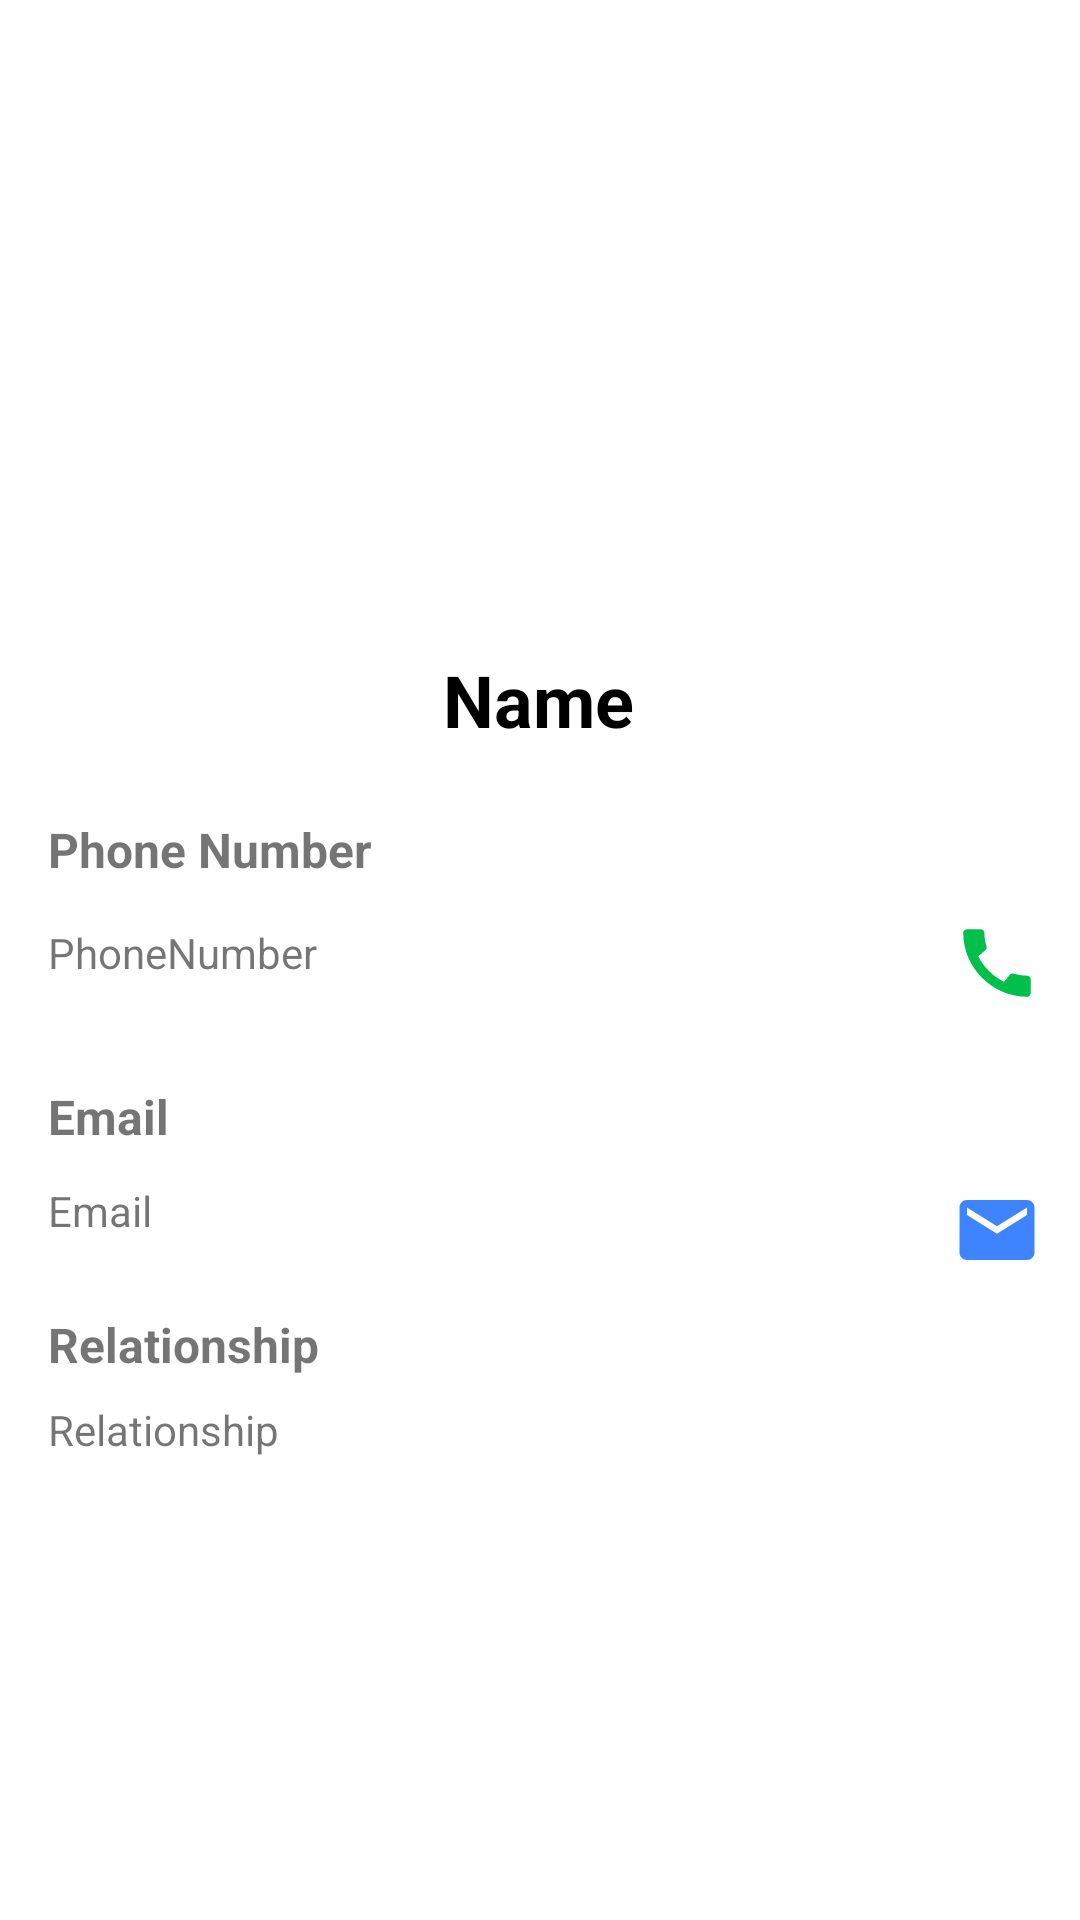

Produce the Android XML layout that renders to this screen, including the resource entries it uses.
<!-- AndroidManifest.xml: application theme Theme.ContactsExample -->
<!-- res/layout/fragment_contact.xml -->
<?xml version="1.0" encoding="utf-8"?>
<androidx.constraintlayout.widget.ConstraintLayout xmlns:android="http://schemas.android.com/apk/res/android"
    xmlns:app="http://schemas.android.com/apk/res-auto"
    xmlns:tools="http://schemas.android.com/tools"
    android:layout_width="match_parent"
    android:layout_height="match_parent"
    tools:context=".ContactFragment">

    <ImageView
        android:id="@+id/profile_image"
        android:layout_width="200dp"
        android:layout_height="200dp"
        android:src="@drawable/user"
        app:layout_constraintEnd_toEndOf="parent"
        app:layout_constraintStart_toStartOf="parent"
        app:layout_constraintTop_toTopOf="parent" />

    <TextView
        android:id="@+id/fragment_contact_name"
        android:layout_width="wrap_content"
        android:layout_height="wrap_content"
        android:text="Name"
        android:textColor="@color/black"
        android:textSize="24sp"
        android:textStyle="bold"
        app:layout_constraintBottom_toBottomOf="parent"
        app:layout_constraintEnd_toEndOf="parent"
        app:layout_constraintHorizontal_bias="0.498"
        app:layout_constraintStart_toStartOf="parent"
        app:layout_constraintTop_toBottomOf="@+id/profile_image"
        app:layout_constraintVertical_bias="0.042" />

    <TextView
        android:id="@+id/fragment_contact_label"
        android:layout_width="0dp"
        android:layout_height="wrap_content"
        android:layout_marginStart="16dp"
        android:text="Phone Number"
        android:layout_marginEnd="16dp"
        android:textSize="16sp"
        android:textStyle="bold"
        app:layout_constraintBottom_toBottomOf="parent"
        app:layout_constraintEnd_toEndOf="parent"
        app:layout_constraintHorizontal_bias="0.055"
        app:layout_constraintStart_toStartOf="parent"
        app:layout_constraintTop_toBottomOf="@+id/fragment_contact_name"
        app:layout_constraintVertical_bias="0.062" />

    <TextView
        android:id="@+id/fragment_contact_phone"
        android:layout_width="0dp"
        android:layout_marginStart="16dp"
        android:layout_marginEnd="16dp"
        android:layout_height="wrap_content"
        android:text="PhoneNumber"
        android:textSize="14sp"
        app:layout_constraintBottom_toBottomOf="parent"
        app:layout_constraintEnd_toEndOf="parent"
        app:layout_constraintHorizontal_bias="0.109"
        app:layout_constraintStart_toStartOf="parent"
        app:layout_constraintTop_toBottomOf="@+id/fragment_contact_label"
        app:layout_constraintVertical_bias="0.043" />

    <ImageView
        android:id="@+id/imageView"
        android:layout_width="wrap_content"
        android:layout_height="wrap_content"
        android:layout_marginTop="12dp"
        android:src="@drawable/call"
        app:layout_constraintEnd_toEndOf="parent"
        android:layout_marginEnd="16dp"
        app:layout_constraintHorizontal_bias="0.889"
        app:layout_constraintStart_toEndOf="@+id/fragment_contact_phone"
        app:layout_constraintTop_toBottomOf="@+id/fragment_contact_label" />

    <TextView
        android:textStyle="bold"
        android:id="@+id/fragment_email_label"
        android:layout_width="0dp"
        android:layout_marginStart="16dp"
        android:layout_marginEnd="16dp"
        android:layout_height="wrap_content"
        android:text="Email"
        android:textSize="16sp"
        app:layout_constraintBottom_toBottomOf="parent"
        app:layout_constraintEnd_toEndOf="parent"
        app:layout_constraintHorizontal_bias="0.085"
        app:layout_constraintStart_toStartOf="parent"
        app:layout_constraintTop_toBottomOf="@+id/fragment_contact_phone"
        app:layout_constraintVertical_bias="0.118" />

    <TextView
        android:id="@+id/fragment_email"
        android:layout_width="0dp"
        android:layout_height="wrap_content"
        android:layout_marginStart="16dp"
        android:ems="13"
        android:text="Email"
        android:textSize="14sp"
        app:layout_constraintBottom_toBottomOf="parent"
        app:layout_constraintEnd_toEndOf="parent"
        app:layout_constraintHorizontal_bias="0.0"
        app:layout_constraintStart_toStartOf="parent"
        app:layout_constraintTop_toBottomOf="@+id/fragment_email_label"
        app:layout_constraintVertical_bias="0.046" />

    <ImageView
        android:layout_width="wrap_content"
        android:layout_height="wrap_content"
        android:layout_marginTop="12dp"
        android:src="@drawable/mail"
        app:layout_constraintEnd_toEndOf="@+id/fragment_contact_phone"
        app:layout_constraintHorizontal_bias="0.0"
        app:layout_constraintStart_toStartOf="@+id/imageView"
        app:layout_constraintTop_toBottomOf="@+id/fragment_email_label" />

    <TextView
        android:textStyle="bold"
        android:id="@+id/fragment_relationship_label"
        android:layout_width="0dp"
        android:layout_marginStart="16dp"
        android:layout_marginEnd="16dp"
        android:layout_height="wrap_content"
        android:text="Relationship"
        android:textSize="16sp"
        app:layout_constraintBottom_toBottomOf="parent"
        app:layout_constraintEnd_toEndOf="parent"
        app:layout_constraintHorizontal_bias="0.103"
        app:layout_constraintStart_toStartOf="parent"
        app:layout_constraintTop_toBottomOf="@+id/fragment_email"
        app:layout_constraintVertical_bias="0.118" />

    <TextView
        android:id="@+id/fragment_relationship"
        android:layout_width="0dp"
        android:layout_marginStart="16dp"
        android:layout_marginEnd="16dp"
        android:layout_height="wrap_content"
        android:text="Relationship"
        android:textSize="14sp"
        app:layout_constraintBottom_toBottomOf="parent"
        app:layout_constraintEnd_toEndOf="parent"
        app:layout_constraintHorizontal_bias="0.0"
        app:layout_constraintStart_toStartOf="parent"
        app:layout_constraintTop_toBottomOf="@+id/fragment_relationship_label"
        app:layout_constraintVertical_bias="0.049" />


</androidx.constraintlayout.widget.ConstraintLayout>
<!-- resources referenced by this layout -->
<resources>
  <!-- drawable call (drawable) -->
  <vector android:height="30dp" android:tint="#00C04B"
      android:viewportHeight="24" android:viewportWidth="24"
      android:width="30dp" xmlns:android="http://schemas.android.com/apk/res/android">
      <path android:fillColor="@android:color/white" android:pathData="M20.01,15.38c-1.23,0 -2.42,-0.2 -3.53,-0.56 -0.35,-0.12 -0.74,-0.03 -1.01,0.24l-1.57,1.97c-2.83,-1.35 -5.48,-3.9 -6.89,-6.83l1.95,-1.66c0.27,-0.28 0.35,-0.67 0.24,-1.02 -0.37,-1.11 -0.56,-2.3 -0.56,-3.53 0,-0.54 -0.45,-0.99 -0.99,-0.99H4.19C3.65,3 3,3.24 3,3.99 3,13.28 10.73,21 20.01,21c0.71,0 0.99,-0.63 0.99,-1.18v-3.45c0,-0.54 -0.45,-0.99 -0.99,-0.99z"/>
  </vector>
  <!-- drawable mail (drawable) -->
  <vector android:height="30dp" android:tint="#3E84FF"
      android:viewportHeight="24" android:viewportWidth="24"
      android:width="30dp" xmlns:android="http://schemas.android.com/apk/res/android">
      <path android:fillColor="@android:color/white" android:pathData="M20,4L4,4c-1.1,0 -1.99,0.9 -1.99,2L2,18c0,1.1 0.9,2 2,2h16c1.1,0 2,-0.9 2,-2L22,6c0,-1.1 -0.9,-2 -2,-2zM20,8l-8,5 -8,-5L4,6l8,5 8,-5v2z"/>
  </vector>
  <style name="Theme.ContactsExample" parent="Theme.MaterialComponents.DayNight.DarkActionBar">
          
          <item name="colorPrimary">@color/purple_500</item>
          <item name="colorPrimaryVariant">@color/purple_700</item>
          <item name="colorOnPrimary">@color/white</item>
          
          <item name="colorSecondary">@color/teal_200</item>
          <item name="colorSecondaryVariant">@color/teal_700</item>
          <item name="colorOnSecondary">@color/black</item>
          
          <item name="android:statusBarColor" tools:targetApi="l">?attr/colorPrimaryVariant</item>
          
      </style>
  <!-- not gathered from this repository: default colours our renderer supplied (Android Studio template values) -->
  <color name="purple_500">#FF6200EE</color>
  <color name="purple_700">#FF3700B3</color>
  <color name="teal_200">#FF03DAC5</color>
  <color name="teal_700">#FF018786</color>
  <color name="black">#FF000000</color>
  <color name="white">#FFFFFFFF</color>
</resources>
